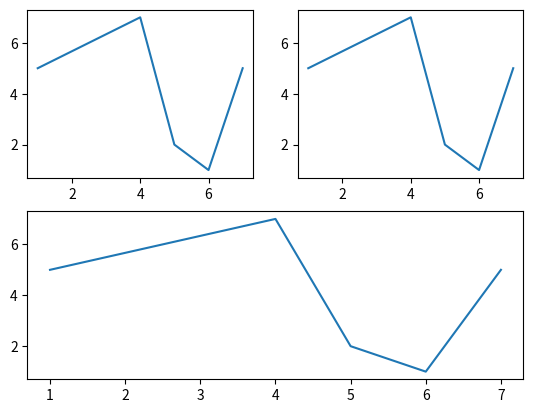

Recreate this plot in Python.
import matplotlib.pylab as pyl
import numpy as np

# x=[1,4,5,6,7]
# y=[5,7,2,1,5]
# # show img-line2D and you get know that the line will merge
# pyl.plot(x,y)#pyl.plot(x,y,'o')mean non-line #pyl.plot(x,y,'--c') change color and dansh line and -. and .
# pyl.title('xxx')
# pyl.xlabel('aaa')
# pyl.ylabel('ccc')
# pyl.xlim(0,8)
# pyl.xlim(2,8)
# pyl.savefig("one.png")
# # if you want to draw couple image you need pyl.plot(x1,y2) again


# #hist count data
# data=np.random.normal(5,1.0,1000)
# pyl.hist(data)
# #sty=pyl.arange(start,end,step)
# #pyl.hist(data,sty) #to limt data range
# pyl.savefig("two.png")


#mul-image
pyl.subplot(2,2,2)#2 line 2 line cloum and choice second image

#2line 1cloum
pyl.subplot(2,2,1)
#print in 221
x1=[1,4,5,6,7]
y2=[5,7,2,1,5]
pyl.plot(x1,y2)
pyl.subplot(2,2,2)
#print in 222
x1=[1,4,5,6,7]
y2=[5,7,2,1,5]
pyl.plot(x1,y2)
pyl.subplot(2,2,2)
pyl.subplot(2,1,2)
#print in 212
x1=[1,4,5,6,7]
y2=[5,7,2,1,5]
pyl.plot(x1,y2)
pyl.subplot(2,2,2)
pyl.savefig("three.png")